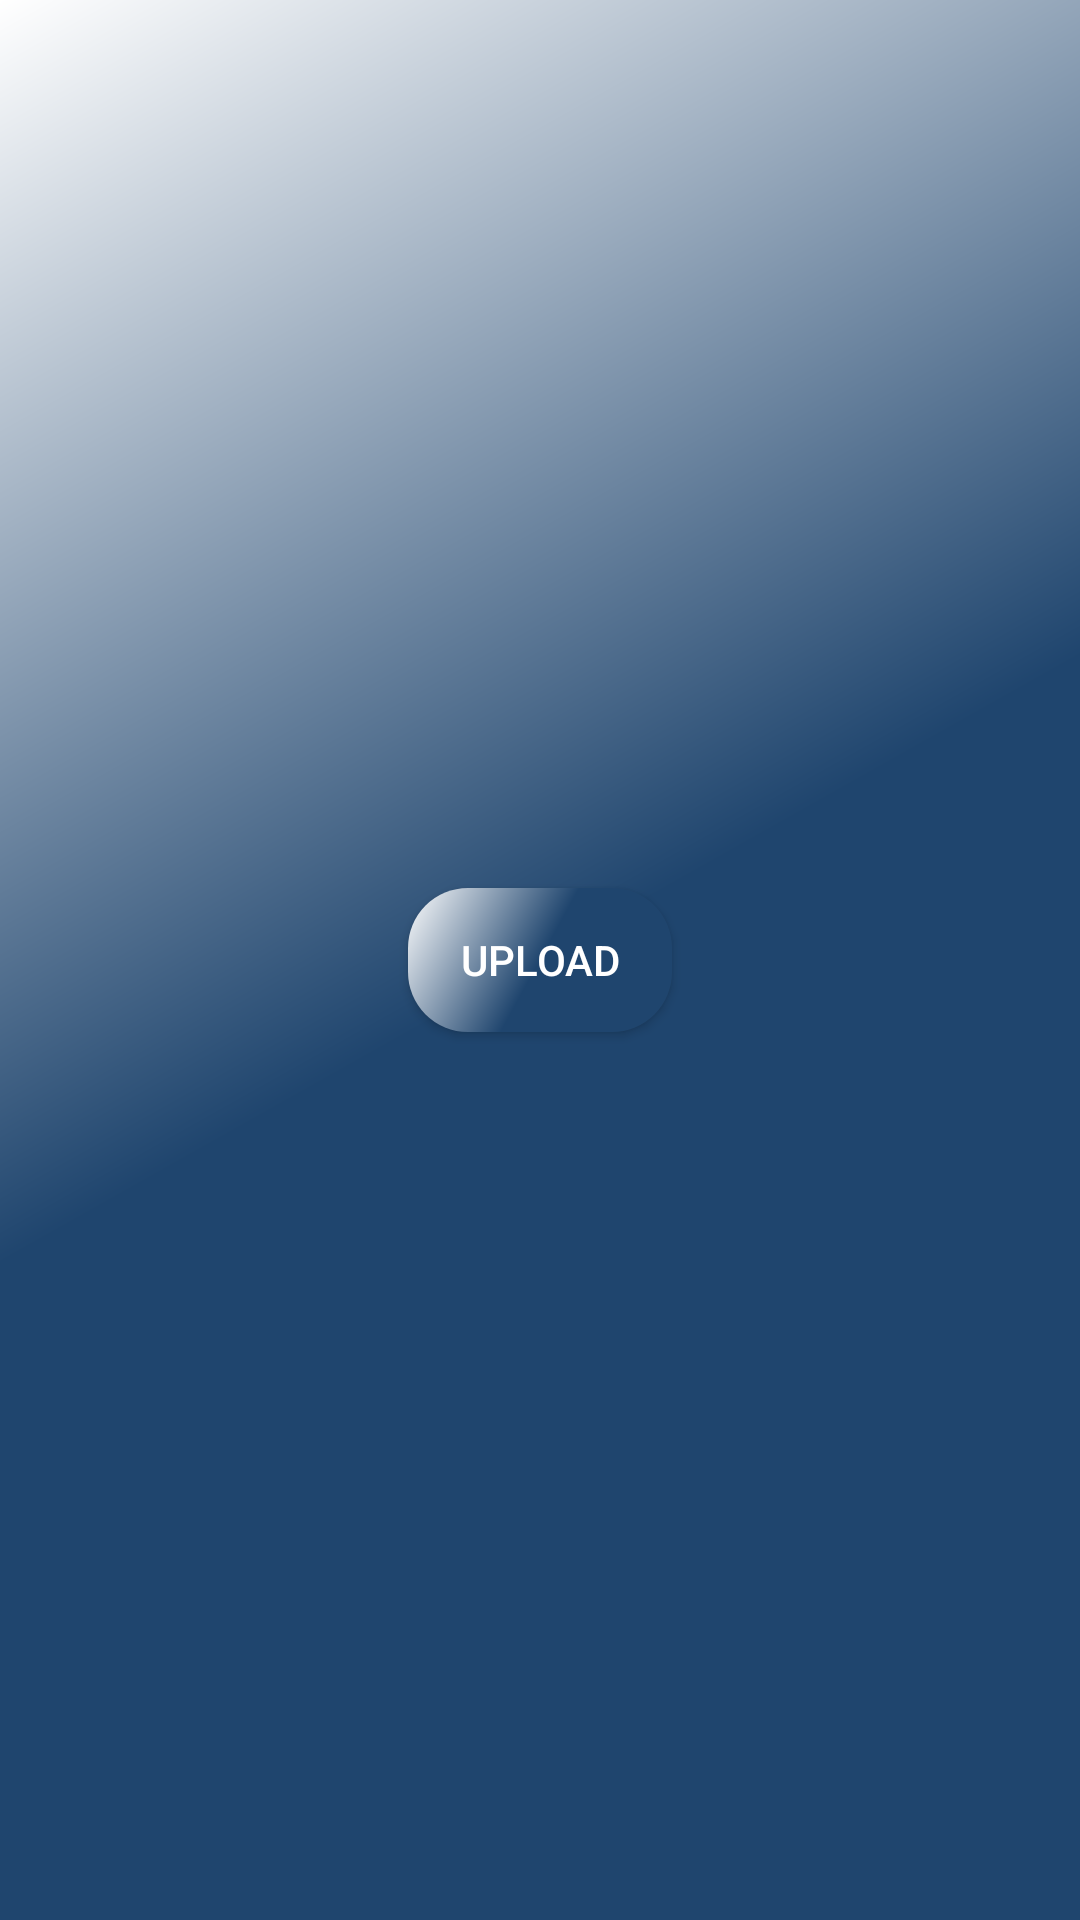

Produce the Android XML layout that renders to this screen, including the resource entries it uses.
<!-- AndroidManifest.xml: application theme Theme.AppCompat.DayNight.NoActionBar -->
<!-- res/layout/activity_upload.xml -->
<?xml version="1.0" encoding="utf-8"?>
<RelativeLayout xmlns:android="http://schemas.android.com/apk/res/android"
    android:layout_width="match_parent"
    android:layout_height="match_parent"
    android:background="@drawable/bg_upload">



    <ImageView
        android:id="@+id/image_preview"
        android:layout_width="match_parent"
        android:layout_height="wrap_content"
        android:layout_above="@id/button_upload"
        android:layout_marginTop="16dp"
        android:scaleType="centerInside" />
    <androidx.appcompat.widget.AppCompatButton
        android:id="@+id/button_upload"
        android:layout_width="wrap_content"
        android:layout_height="wrap_content"
        android:textColor="@color/white"
        android:text="Upload"
        android:background="@drawable/bg_btn_upload"
        android:layout_centerInParent="true" />

</RelativeLayout>
<!-- resources referenced by this layout -->
<resources>
  <!-- drawable bg_btn_upload (drawable) -->
  <?xml version="1.0" encoding="utf-8"?>
  <shape xmlns:android="http://schemas.android.com/apk/res/android">
      <gradient
          android:startColor="#1F456E"
          android:endColor="#FFFFFF"
          android:angle="135"
          android:centerColor="#1F456E" />
      <corners android:radius="20dp" />
  </shape>
  <!-- drawable bg_upload (drawable) -->
  <?xml version="1.0" encoding="utf-8"?>
  <shape xmlns:android="http://schemas.android.com/apk/res/android">
      <gradient
          android:startColor="#1F456E"
          android:endColor="#FFFFFF"
          android:angle="135"
          android:centerColor="#1F456E" />
  
  </shape>
  <!-- not gathered from this repository: default colours our renderer supplied (Android Studio template values) -->
  <color name="white">#FFFFFFFF</color>
</resources>
